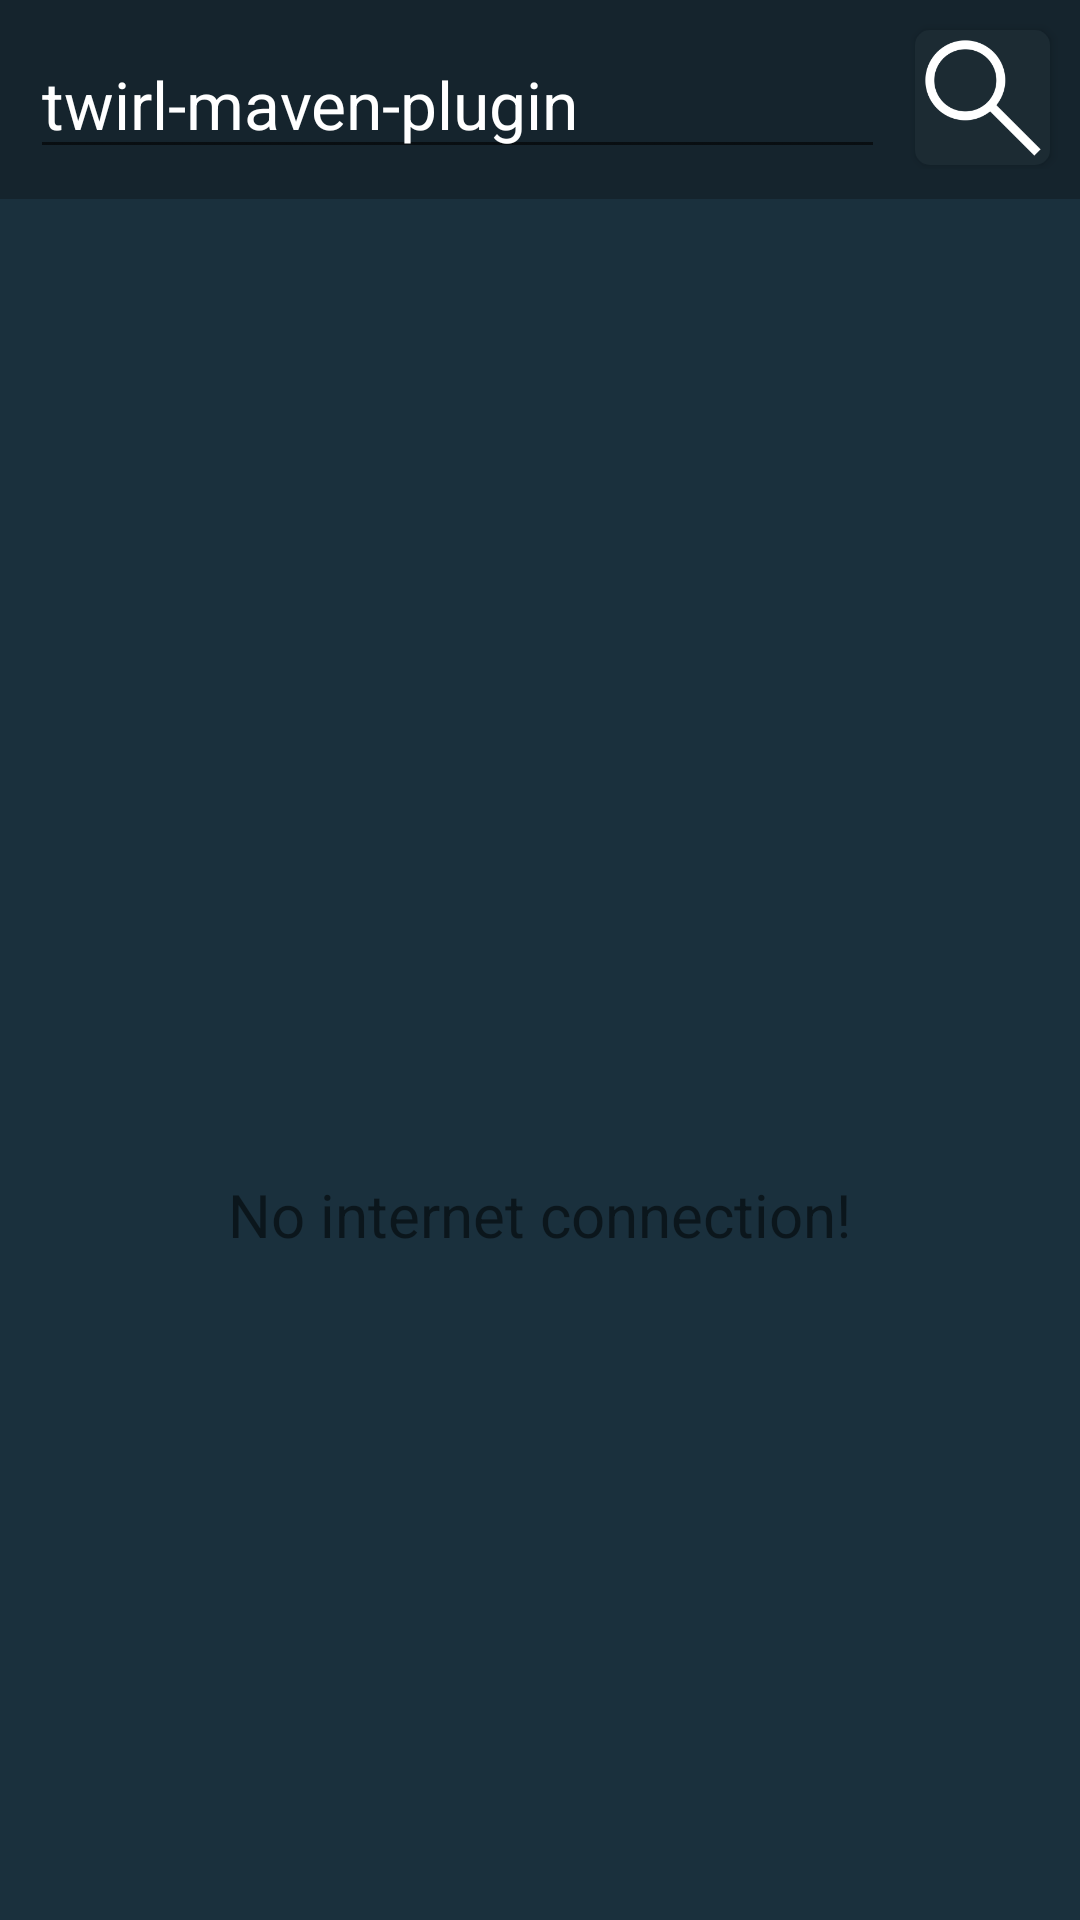

This screen was rendered from an Android layout file. Write that file and the resources it references.
<!-- AndroidManifest.xml: application theme AppTheme -->
<!-- res/layout/activity_search_repos.xml -->
<?xml version="1.0" encoding="utf-8"?>
<FrameLayout
    xmlns:android="http://schemas.android.com/apk/res/android"
    xmlns:app="http://schemas.android.com/apk/res-auto"
    xmlns:tools="http://schemas.android.com/tools"
    android:layout_width="match_parent"
    android:layout_height="match_parent"
    android:background="#1A303D"
    tools:context="com.alexkaz.myrepos.view.SearchReposActivity">
    <include layout="@layout/no_connection_layout"/>

    <LinearLayout
        android:layout_width="match_parent"
        android:layout_height="match_parent"
        android:orientation="vertical">

        <RelativeLayout
            android:layout_width="match_parent"
            android:layout_height="wrap_content"
            android:paddingBottom="10dp"
            android:layout_marginBottom="2dp"
            android:background="#15242D">

            <ImageButton
                android:id="@+id/searchBtn"
                android:layout_width="45dp"
                android:layout_height="45dp"
                android:src="@drawable/ic_search"
                android:background="@drawable/search_btn_bg"
                android:layout_alignParentEnd="true"
                android:layout_alignParentTop="true"
                android:layout_marginTop="10dp"
                android:elevation="2dp"
                android:layout_marginEnd="10dp" />

            <EditText
                android:id="@+id/searchET"
                android:layout_width="0dp"
                android:layout_height="wrap_content"
                android:textColor="#ffffff"
                android:textSize="22sp"
                android:text="twirl-maven-plugin"
                android:layout_alignParentTop="true"
                android:layout_alignParentStart="true"
                android:layout_toStartOf="@id/searchBtn"
                android:layout_marginTop="10dp"
                android:layout_marginStart="10dp"
                android:layout_marginEnd="10dp" />

        </RelativeLayout>
        <android.support.v7.widget.RecyclerView
            android:id="@+id/searchReposRV"
            android:layout_width="match_parent"
            android:layout_height="match_parent" />
    </LinearLayout>

    <ProgressBar
        android:id="@+id/searchReposPB"
        android:layout_width="wrap_content"
        android:layout_height="wrap_content"
        android:layout_gravity="center"
        android:visibility="invisible"/>
</FrameLayout>
<!-- res/layout/no_connection_layout.xml (included above) -->
<?xml version="1.0" encoding="utf-8"?>
<FrameLayout
    xmlns:android="http://schemas.android.com/apk/res/android"
    android:layout_width="match_parent"
    android:layout_height="match_parent">

    <LinearLayout
        android:orientation="vertical"
        android:layout_width="wrap_content"
        android:layout_height="wrap_content"
        android:layout_gravity="center">

        <ImageView
            android:layout_width="150dp"
            android:layout_height="150dp"
            android:layout_gravity="center"
            android:src="@drawable/no_connection_ic"/>

        <TextView
            android:layout_width="wrap_content"
            android:layout_height="wrap_content"
            android:text="No internet connection!"
            android:layout_marginTop="20dp"
            android:textSize="20sp"/>

    </LinearLayout>


</FrameLayout>
<!-- resources referenced by this layout -->
<resources>
  <!-- drawable ic_search: png bitmap (drawable-hdpi, 1877 bytes) -->
  <!-- drawable search_btn_bg (drawable) -->
  <?xml version="1.0" encoding="utf-8"?>
  <shape xmlns:android="http://schemas.android.com/apk/res/android"
      android:shape="rectangle">
      <solid android:color="#1C2B33"/>
      <corners android:radius="5dp"/>
  </shape>
  <style name="AppTheme" parent="Theme.AppCompat.Light.DarkActionBar">
          <item name="colorPrimary">@color/colorPrimary</item>
          <item name="colorPrimaryDark">@color/colorPrimaryDark</item>
          <item name="colorAccent">@color/colorAccent</item>
      </style>
  <color name="colorPrimary">#15242D</color>
  <color name="colorPrimaryDark">#1B262E</color>
  <color name="colorAccent">#7291a3</color>
</resources>
